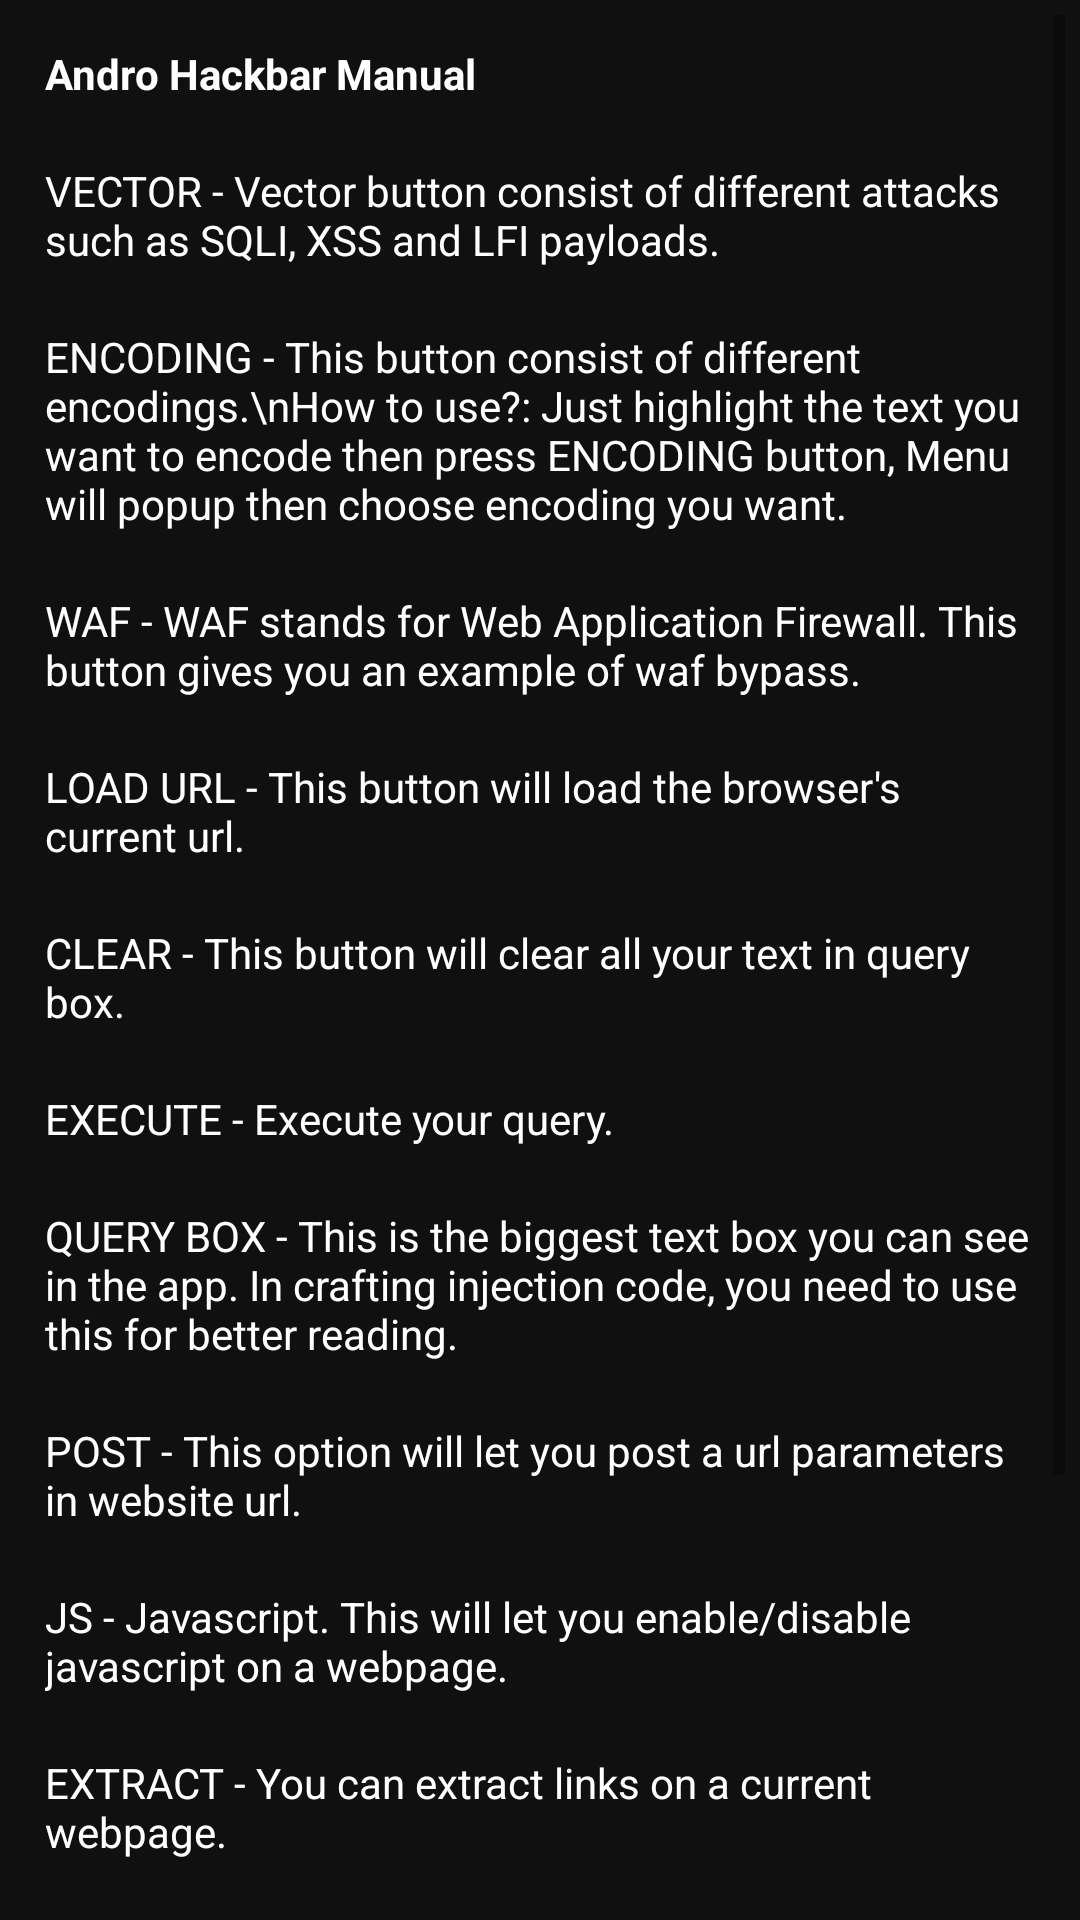

Reconstruct the res/layout file that produces this screen, plus the resources it refers to.
<!-- AndroidManifest.xml: fallback theme Theme.MaterialComponents.DayNight.NoActionBar -->
<!-- res/layout/instruction.xml -->
<?xml version="1.0" encoding="utf-8"?>
<ScrollView
	xmlns:android="http://schemas.android.com/apk/res/android"
	android:layout_height="match_parent"
	android:layout_width="match_parent"
	android:background="@drawable/button_style">

	<LinearLayout
		android:layout_width="fill_parent"
		android:layout_height="fill_parent"
		android:orientation="vertical"
		android:gravity="center_horizontal">

		<TextView
			android:layout_height="wrap_content"
			android:text="Andro Hackbar Manual"
			android:textAppearance="?android:attr/textAppearanceSmall"
			android:layout_width="match_parent"
			android:padding="10dp"
			android:textColor="#FFFFFF"
			android:textStyle="bold"/>

		<TextView
			android:layout_height="wrap_content"
			android:text="VECTOR - Vector button consist of different attacks such as SQLI, XSS and LFI payloads."
			android:textAppearance="?android:attr/textAppearanceSmall"
			android:layout_width="match_parent"
			android:padding="10dp"
			android:textColor="#FFFFFF"/>

		<TextView
			android:layout_height="wrap_content"
			android:text="ENCODING - This button consist of different encodings.\nHow to use?: Just highlight the text you want to encode then press ENCODING button, Menu will popup then choose encoding you want."
			android:textAppearance="?android:attr/textAppearanceSmall"
			android:layout_width="match_parent"
			android:padding="10dp"
			android:textColor="#FFFFFF"/>

		<TextView
			android:layout_height="wrap_content"
			android:text="WAF - WAF stands for Web Application Firewall. This button gives you an example of waf bypass."
			android:textAppearance="?android:attr/textAppearanceSmall"
			android:layout_width="match_parent"
			android:padding="10dp"
			android:textColor="#FFFFFF"/>

		<TextView
			android:layout_height="wrap_content"
			android:text="LOAD URL - This button will load the browser's current url."
			android:textAppearance="?android:attr/textAppearanceSmall"
			android:layout_width="match_parent"
			android:padding="10dp"
			android:textColor="#FFFFFF"/>

		<TextView
			android:layout_height="wrap_content"
			android:text="CLEAR - This button will clear all your text in query box."
			android:textAppearance="?android:attr/textAppearanceSmall"
			android:layout_width="match_parent"
			android:padding="10dp"
			android:textColor="#FFFFFF"/>

		<TextView
			android:layout_height="wrap_content"
			android:text="EXECUTE - Execute your query."
			android:textAppearance="?android:attr/textAppearanceSmall"
			android:layout_width="match_parent"
			android:padding="10dp"
			android:textColor="#FFFFFF"/>

		<TextView
			android:layout_height="wrap_content"
			android:text="QUERY BOX - This is the biggest text box you can see in the app. In crafting injection code, you need to use this for better reading."
			android:textAppearance="?android:attr/textAppearanceSmall"
			android:layout_width="match_parent"
			android:padding="10dp"
			android:textColor="#FFFFFF"/>

		<TextView
			android:layout_height="wrap_content"
			android:text="POST - This option will let you post a url parameters in website url."
			android:textAppearance="?android:attr/textAppearanceSmall"
			android:layout_width="match_parent"
			android:padding="10dp"
			android:textColor="#FFFFFF"/>

		<TextView
			android:layout_height="wrap_content"
			android:text="JS - Javascript. This will let you enable/disable javascript on a webpage."
			android:textAppearance="?android:attr/textAppearanceSmall"
			android:layout_width="match_parent"
			android:padding="10dp"
			android:textColor="#FFFFFF"/>

		<TextView
			android:layout_height="wrap_content"
			android:text="EXTRACT - You can extract links on a current webpage."
			android:textAppearance="?android:attr/textAppearanceSmall"
			android:layout_width="match_parent"
			android:padding="10dp"
			android:textColor="#FFFFFF"/>

		<TextView
			android:layout_height="wrap_content"
			android:text="VIEW SOURCE - You can view the source of a current page."
			android:textAppearance="?android:attr/textAppearanceSmall"
			android:layout_width="match_parent"
			android:padding="10dp"
			android:textColor="#FFFFFF"/>

		<TextView
			android:layout_height="wrap_content"
			android:text="ADMIN FINDER - In More &gt; Admin scanner. This will help you find an admin panel of a website. Thanks to the author of original source code (user@github) I forgot who is he xD"
			android:textAppearance="?android:attr/textAppearanceSmall"
			android:layout_width="match_parent"
			android:padding="10dp"
			android:textColor="#FFFFFF"/>

		<TextView
			android:layout_height="wrap_content"
			android:text="SHOW/HIDE - This button will show or hide the hackbar."
			android:textAppearance="?android:attr/textAppearanceSmall"
			android:layout_width="match_parent"
			android:padding="10dp"
			android:textColor="#FFFFFF"/>

	</LinearLayout>

</ScrollView>
<!-- resources referenced by this layout -->
<resources>
  <!-- drawable button_style (drawable) -->
  <?xml version="1.0" encoding="utf-8" ?>
  <selector xmlns:android="http://schemas.android.com/apk/res/android">
  	<item android:state_pressed="true" >
  		<shape>
  			<solid
  				android:color="#2C2C2C" />
  			<stroke
  				android:width="0.7dp"
  				android:color="#2c2c2c" />
  			<corners
  				android:radius="0dp" />
  			<padding
  				android:left="5dp"
  				android:top="5dp"
  				android:right="5dp"
  				android:bottom="5dp" />
  		</shape>
  	</item>
  	<item>
  		<shape>
  			<gradient
  				android:startColor="#101010"
  				android:endColor="#101010"
  				android:angle="270" />
  			<stroke
  				android:width="0.6dp"
  				android:color="#101010" />
  			<corners
  				android:radius="0dp" />
  			<padding
  				android:left="5dp"
  				android:top="5dp"
  				android:right="5dp"
  				android:bottom="5dp" />
  		</shape>
  	</item>
  </selector>
</resources>
